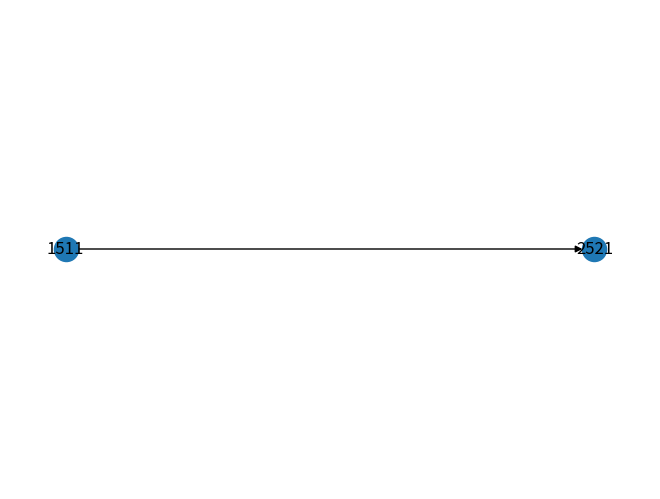

Write the Python code that produced this figure.
#!/usr/bin/env python
import networkx as nx
import matplotlib.pyplot as plt
G = nx.DiGraph()
G.add_node("1511")
G.add_node("2521")
G.add_edge("1511","2521")
nx.draw(G,pos=nx.planar_layout(G))
nx.draw_networkx_labels(G,pos=nx.planar_layout(G))
plt.show()
